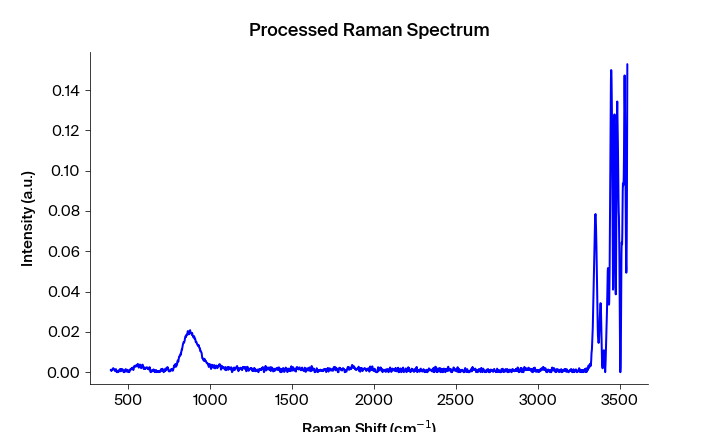

Values plotted in this chart, from the file beside it:
Pixels #, Intensity (a.u.), Wavelength (nm), Raman shift (cm-1), Raman shift (cm-1) adjusted, Filtered Intensity (a.u.), Baselined Filtered Intensity (a.u.)
0.0, 0.001097, 543.4, 393.5, 393.2, 0.0006467, 0.000549
1.0, 0.00122, 543.4, 395.4, 395.1, 0.001075, 0.0009774
2.0, 0.0006467, 543.5, 397.2, 396.9, 0.001075, 0.0009774
3.0, 0.001075, 543.5, 399.1, 398.8, 0.001075, 0.0009774
4.0, 0.0009064, 543.6, 400.9, 400.6, 0.001075, 0.0009774
5.0, 0.001264, 543.6, 402.8, 402.5, 0.001264, 0.001167
6.0, 0.001407, 543.7, 404.7, 404.4, 0.001407, 0.001309
7.0, 0.001508, 543.8, 406.5, 406.2, 0.001508, 0.001411
8.0, 0.001954, 543.8, 408.4, 408.1, 0.001541, 0.001443
9.0, 0.001541, 543.9, 410.2, 409.9, 0.001541, 0.001443
10.0, 0.001709, 543.9, 412.1, 411.8, 0.001541, 0.001443
11.0, 0.001287, 544, 413.9, 413.6, 0.001287, 0.001189
12.0, 0.00114, 544, 415.8, 415.5, 0.00114, 0.001042
13.0, 0.0008154, 544.1, 417.7, 417.4, 0.0008154, 0.0007177
14.0, 0.0007645, 544.1, 419.5, 419.2, 0.0007645, 0.0006668
15.0, 0.000505, 544.2, 421.4, 421.1, 0.0007645, 0.0006668
16.0, 0.0005947, 544.3, 423.2, 422.9, 0.0007645, 0.0006668
17.0, 0.001533, 544.3, 425.1, 424.8, 0.0007456, 0.0006479
18.0, 0.001288, 544.4, 426.9, 426.6, 0.0007456, 0.0006479
19.0, 0.0007456, 544.4, 428.8, 428.5, 0.0007456, 0.0006479
20.0, 0.0, 544.5, 430.6, 430.3, 0.000195, 9.734559751306447e-05
21.0, 0.0001752, 544.5, 432.5, 432.2, 0.0001752, 7.750950236945123e-05
22.0, 0.000195, 544.6, 434.4, 434, 0.0, -9.766451608467905e-05
23.0, 0.0, 544.6, 436.2, 435.9, 0.0001009, 3.1975619461490138e-06
24.0, 0.0, 544.7, 438.1, 437.7, 0.0001009, 3.1975448333176795e-06
25.0, 0.0001009, 544.7, 439.9, 439.6, 0.0001009, 3.1974325768097843e-06
26.0, 0.0008059, 544.8, 441.8, 441.4, 0.000445, 0.0003473
27.0, 0.0009231, 544.9, 443.6, 443.3, 0.0004702, 0.0003725
28.0, 0.000445, 544.9, 445.5, 445.1, 0.0008059, 0.0007082
29.0, 0.0004702, 545, 447.3, 447, 0.0009231, 0.0008255
30.0, 0.001121, 545, 449.2, 448.8, 0.001121, 0.001023
31.0, 0.001566, 545.1, 451, 450.7, 0.001121, 0.001023
32.0, 0.001603, 545.1, 452.9, 452.5, 0.001566, 0.001469
33.0, 0.0004353, 545.2, 454.7, 454.4, 0.001566, 0.001469
34.0, 0.00157, 545.2, 456.6, 456.2, 0.001551, 0.001453
35.0, 0.001215, 545.3, 458.4, 458.1, 0.001215, 0.001117
36.0, 0.001551, 545.4, 460.3, 459.9, 0.001217, 0.00112
37.0, 0.0008792, 545.4, 462.1, 461.7, 0.001215, 0.001117
38.0, 0.001217, 545.5, 464, 463.6, 0.001217, 0.00112
39.0, 0.001033, 545.5, 465.8, 465.4, 0.001033, 0.0009349
40.0, 0.001296, 545.6, 467.7, 467.3, 0.001033, 0.0009349
41.0, 0.0007708, 545.6, 469.5, 469.1, 0.0007708, 0.0006731
42.0, 0.0002406, 545.7, 471.3, 471, 0.0002406, 0.000143
43.0, 0.0, 545.7, 473.2, 472.8, 0.0001157, 1.799661081855937e-05
44.0, 0.0001157, 545.8, 475, 474.7, 8.43824e-05, -1.328405115310789e-05
45.0, 8.43824e-05, 545.8, 476.9, 476.5, 8.43824e-05, -1.3284095412222994e-05
46.0, 0.0, 545.9, 478.7, 478.3, 0.0001157, 1.7996447290367785e-05
47.0, 0.000639, 546, 480.6, 480.2, 0.000639, 0.0005413
48.0, 0.001246, 546, 482.4, 482, 0.001071, 0.0009735
49.0, 0.001071, 546.1, 484.3, 483.9, 0.001071, 0.0009735
50.0, 0.001411, 546.1, 486.1, 485.7, 0.001179, 0.001081
51.0, 0.0009429, 546.2, 487.9, 487.6, 0.001071, 0.0009735
52.0, 0.001179, 546.2, 489.8, 489.4, 0.0009429, 0.0008453
53.0, 0.0003407, 546.3, 491.6, 491.2, 0.0004705, 0.0003728
54.0, 0.0004705, 546.3, 493.5, 493.1, 0.0004705, 0.0003728
55.0, 0.0003869, 546.4, 495.3, 494.9, 0.0004705, 0.0003728
56.0, 0.001172, 546.5, 497.2, 496.7, 0.0004705, 0.0003728
57.0, 0.001038, 546.5, 499, 498.6, 0.0003869, 0.0002893
58.0, 0.0002361, 546.6, 500.8, 500.4, 0.0002361, 0.0001385
59.0, 0.0, 546.6, 502.7, 502.3, 0.0002361, 0.0001385
... 1,988 more rows
